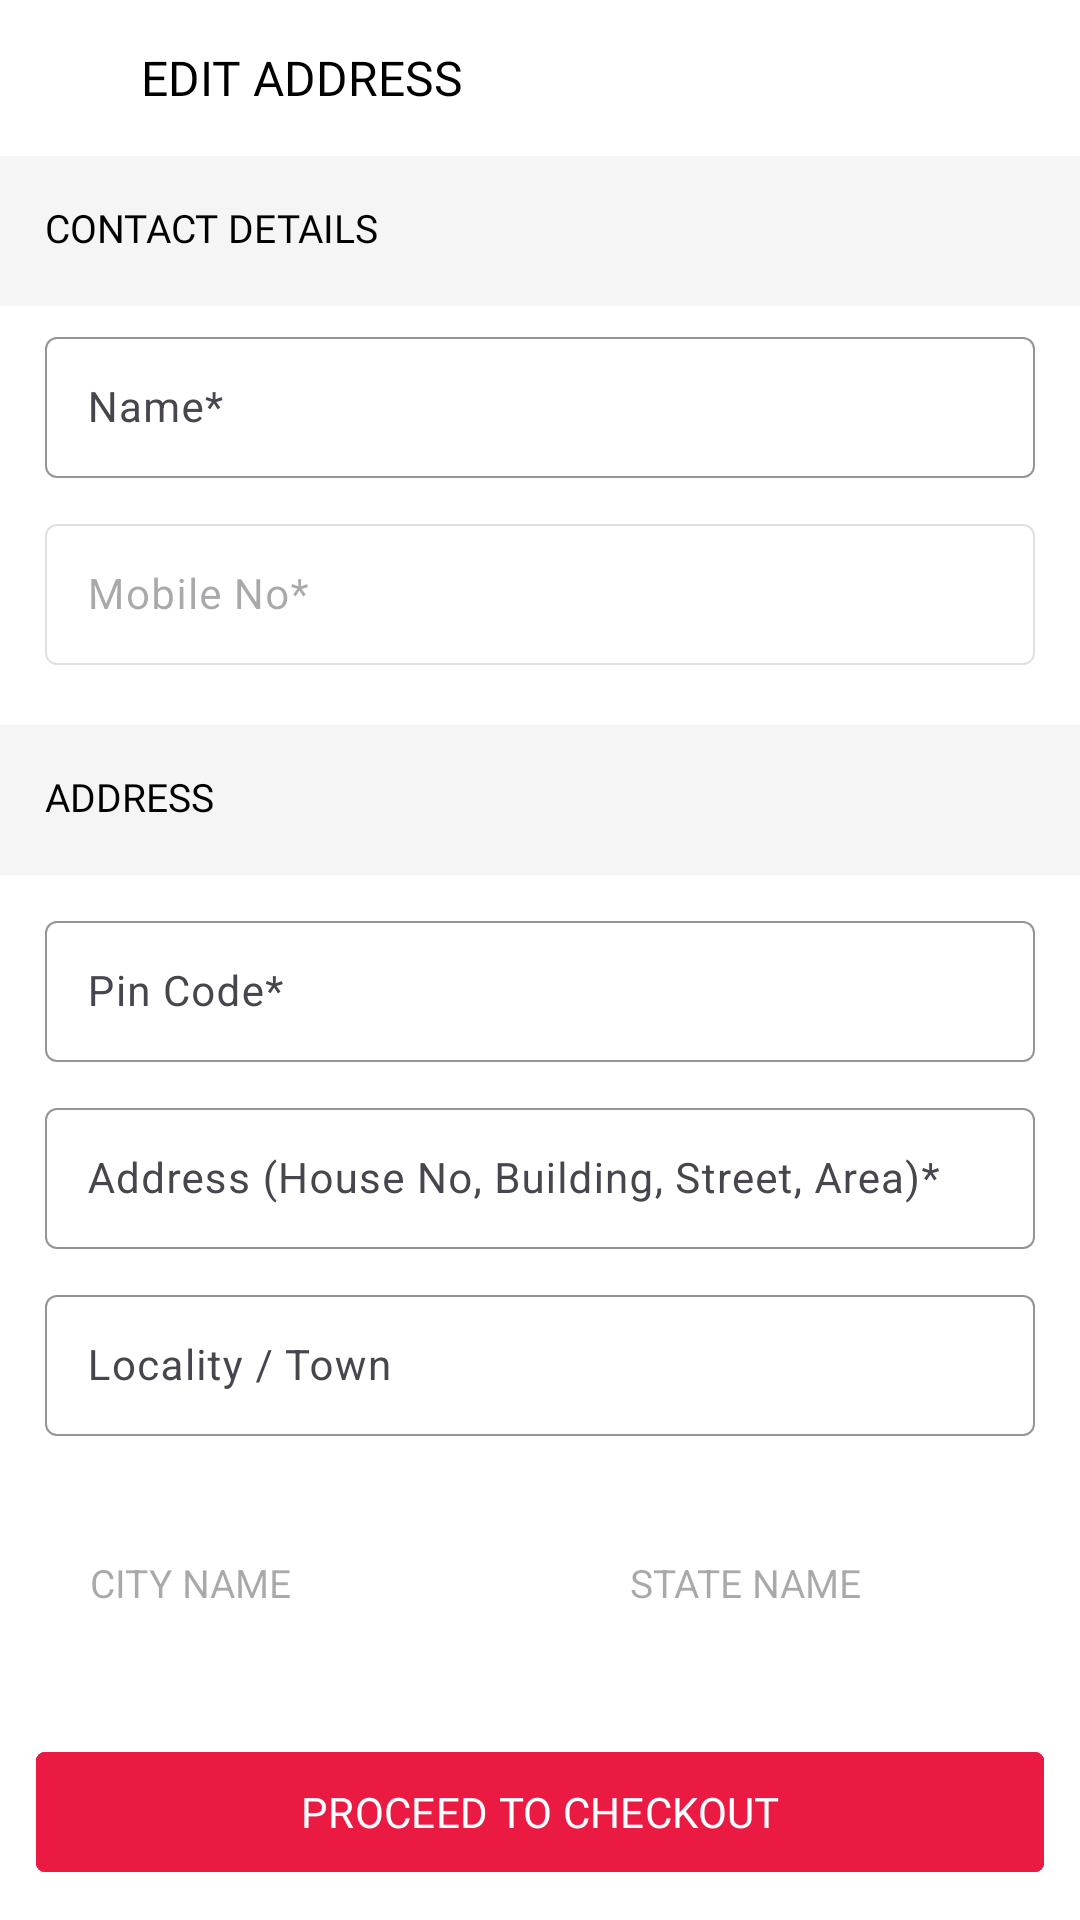

This screen was rendered from an Android layout file. Write that file and the resources it references.
<!-- AndroidManifest.xml: application theme Theme.ShopMart -->
<!-- res/layout/activity_address_detail.xml -->
<?xml version="1.0" encoding="utf-8"?>
<androidx.constraintlayout.widget.ConstraintLayout xmlns:android="http://schemas.android.com/apk/res/android"
    xmlns:app="http://schemas.android.com/apk/res-auto"
    xmlns:tools="http://schemas.android.com/tools"
    android:layout_width="match_parent"
    android:layout_height="match_parent"
    android:background="@color/white"
    android:orientation="vertical"
    tools:context=".activity.AddressDetailActivity">

    <LinearLayout
        android:layout_width="match_parent"
        android:layout_height="wrap_content"
        android:orientation="vertical"
        app:layout_constraintEnd_toEndOf="parent"
        app:layout_constraintHorizontal_bias="0.5"
        app:layout_constraintStart_toStartOf="parent"
        app:layout_constraintTop_toTopOf="parent">

        <LinearLayout
            android:layout_width="match_parent"
            android:layout_height="wrap_content"
            android:layout_margin="15dp"
            android:orientation="horizontal">

            <ImageView
                android:layout_width="22dp"
                android:layout_height="22dp"
                android:layout_gravity="center"
                android:src="@drawable/baseline_arrow_back_24" />

            <TextView
                android:layout_width="wrap_content"
                android:layout_height="wrap_content"
                android:layout_marginStart="10dp"
                android:fontFamily="@font/heebo_medium"
                android:text="EDIT ADDRESS"
                android:textColor="@color/black"
                android:textSize="16sp" />

        </LinearLayout>

        <TextView
            android:layout_width="match_parent"
            android:layout_height="50dp"
            android:background="@color/text_back_gray"
            android:fontFamily="@font/heebo_medium"
            android:padding="15dp"
            android:text="CONTACT DETAILS"
            android:textColor="@color/black"
            android:textSize="13sp" />

        <com.google.android.material.textfield.TextInputLayout
            android:layout_width="match_parent"
            android:layout_height="wrap_content"
            android:layout_marginLeft="15dp"
            android:layout_marginTop="5dp"
            android:layout_marginRight="15dp"
            app:boxStrokeColor="@color/gray"
            app:boxStrokeWidth="0.6dp"
            app:boxStrokeWidthFocused="0.9dp">

            <com.google.android.material.textfield.TextInputEditText
                android:id="@+id/user_name"
                android:layout_width="match_parent"
                android:layout_height="wrap_content"
                android:hint="Name*"
                android:padding="14dp"
                android:textSize="14sp" />
        </com.google.android.material.textfield.TextInputLayout>


        <com.google.android.material.textfield.TextInputLayout
            android:layout_width="match_parent"
            android:layout_height="wrap_content"
            android:layout_marginLeft="15dp"
            android:layout_marginTop="10dp"
            android:layout_marginRight="15dp"
            app:boxStrokeColor="@color/gray"
            app:boxStrokeWidth="0.6dp"
            app:boxStrokeWidthFocused="0.9dp"
            android:enabled="false">

            <com.google.android.material.textfield.TextInputEditText
                android:id="@+id/user_number"
                android:layout_width="match_parent"
                android:layout_height="wrap_content"
                android:hint="Mobile No*"
                android:padding="14dp"
                android:textSize="14sp" />
        </com.google.android.material.textfield.TextInputLayout>


        <TextView
            android:layout_width="match_parent"
            android:layout_height="50dp"
            android:layout_marginTop="20dp"
            android:background="@color/text_back_gray"
            android:fontFamily="@font/heebo_medium"
            android:padding="15dp"
            android:text="ADDRESS"
            android:textColor="@color/black"
            android:textSize="13sp" />


        <com.google.android.material.textfield.TextInputLayout
            android:layout_width="match_parent"
            android:layout_height="wrap_content"
            android:layout_marginLeft="15dp"
            android:layout_marginTop="10dp"
            android:layout_marginRight="15dp"
            app:boxStrokeColor="@color/gray"
            app:boxStrokeWidth="0.6dp"
            app:boxStrokeWidthFocused="0.9dp">

            <com.google.android.material.textfield.TextInputEditText
                android:id="@+id/pincode_edt"
                android:layout_width="match_parent"
                android:layout_height="wrap_content"
                android:hint="Pin Code*"
                android:padding="14dp"
                android:textSize="14sp"
                android:inputType="number"/>
        </com.google.android.material.textfield.TextInputLayout>


        <com.google.android.material.textfield.TextInputLayout
            android:layout_width="match_parent"
            android:layout_height="wrap_content"
            android:layout_marginLeft="15dp"
            android:layout_marginTop="10dp"
            android:layout_marginRight="15dp"
            app:boxStrokeColor="@color/gray"
            app:boxStrokeWidth="0.6dp"
            app:boxStrokeWidthFocused="0.9dp">

            <com.google.android.material.textfield.TextInputEditText
                android:id="@+id/address_edt"
                android:layout_width="match_parent"
                android:layout_height="wrap_content"
                android:hint="Address (House No, Building, Street, Area)*"
                android:padding="14dp"
                android:textSize="14sp" />
        </com.google.android.material.textfield.TextInputLayout>


        <com.google.android.material.textfield.TextInputLayout
            android:layout_width="match_parent"
            android:layout_height="wrap_content"
            android:layout_marginLeft="15dp"
            android:layout_marginTop="10dp"
            android:layout_marginRight="15dp"
            app:boxStrokeColor="@color/gray"
            app:boxStrokeWidth="0.6dp"
            app:boxStrokeWidthFocused="0.9dp">

            <com.google.android.material.textfield.TextInputEditText
                android:id="@+id/locality_edt"
                android:layout_width="match_parent"
                android:layout_height="wrap_content"
                android:hint="Locality / Town"
                android:padding="14dp"
                android:textSize="14sp" />
        </com.google.android.material.textfield.TextInputLayout>


        <LinearLayout
            android:layout_width="match_parent"
            android:layout_height="wrap_content"
            android:layout_marginTop="10dp"
            android:orientation="horizontal">


            <EditText
                android:id="@+id/city_edt"
                android:layout_width="match_parent"
                android:layout_height="wrap_content"
                android:layout_margin="15dp"
                android:layout_weight="1"
                android:background="@drawable/round_corner_shape"
                android:backgroundTint="@color/text_back_gray"
                android:padding="15dp"
                android:hint="CITY NAME"
                android:textSize="13sp" />


            <EditText
                android:id="@+id/state_edt"
                android:layout_width="match_parent"
                android:layout_height="wrap_content"
                android:layout_margin="15dp"
                android:layout_weight="1"
                android:background="@drawable/round_corner_shape"
                android:backgroundTint="@color/text_back_gray"
                android:padding="15dp"
                android:hint="STATE NAME"
                android:textSize="13sp" />


        </LinearLayout>
    </LinearLayout>

    <com.google.android.material.button.MaterialButton
        android:id="@+id/checkout_btn"
        android:layout_width="match_parent"
        android:layout_height="wrap_content"
        android:layout_margin="12dp"
        android:backgroundTint="@color/red"
        android:fontFamily="@font/heebo"
        android:text="PROCEED TO CHECKOUT"
        app:cornerRadius="3dp"
        app:layout_constraintBottom_toBottomOf="parent"
        app:layout_constraintEnd_toEndOf="parent"
        app:layout_constraintHorizontal_bias="0.5"
        app:layout_constraintStart_toStartOf="parent"
        app:strokeColor="@color/red"
        app:strokeWidth="1dp" />


</androidx.constraintlayout.widget.ConstraintLayout>
<!-- resources referenced by this layout -->
<resources>
  <color name="black">#FF000000</color>
  <color name="gray">#606060</color>
  <color name="red">#ea1a43</color>
  <color name="text_back_gray">#F2F5F5F6</color>
  <color name="white">#ffffffff</color>
  <style name="Theme.ShopMart" parent="Base.Theme.ShopMart" />
  <style name="Base.Theme.ShopMart" parent="Theme.Material3.DayNight.NoActionBar">
          
          
      </style>
</resources>
